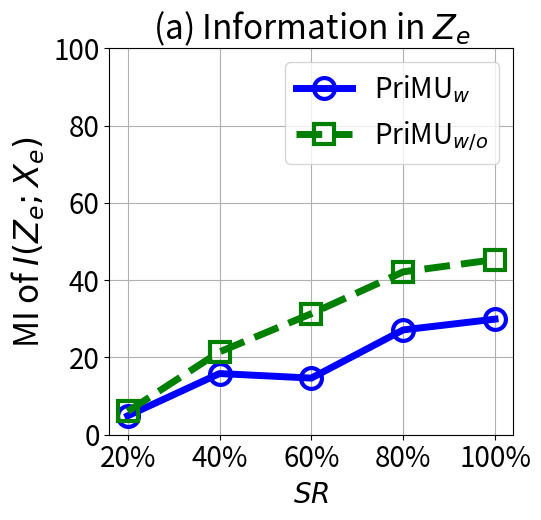

Here is the Python script that generated this plot:


import numpy as np
import matplotlib.pyplot as plt

epsilon = 3
beta = 1 / epsilon


x=[1, 2, 3, 4, 5]
# validation_for_plt =[97,95.8600, 94.9400, 93.5400, 93.2400]
# attack_for_plt=[0, 0.3524, 0, 0.1762, 0.1762]
# basic_for_plt=[99.8, 99.8, 99.8, 99.8, 99.8]

labels = ['20%', '40%', '60%', '80%', '100%']
unl_org_0=[28.59, 28.59, 28.59, 28.59, 28.59]
unl_org = [163.31, 163.31, 163.31, 163.31, 163.31]

unl_hess_r = [76.056, 76.056, 76.056, 76.056, 76.056]
unl_vbu = [199.53, 199.53, 199.53, 199.53, 199.53]

unl_ss_w = [4.89, 15.837, 14.657, 27.13, 29.92]
unl_ss_wo = [6.04, 21.44, 31.33, 42.16, 45.34]



plt.figure(figsize=(5.5, 5.3))
l_w=5
m_s=15
marker_s = 3
markevery=1
#plt.figure(figsize=(8, 5.3))
#plt.plot(x, unl_fr, color='blue', marker='^', label='Retrain',linewidth=l_w, markersize=m_s)
plt.plot(x, unl_ss_w, linestyle='-', color='b', marker='o', fillstyle='none', markevery=markevery,
         label='PriMU$_{w}$', linewidth=l_w, markersize=m_s, markeredgewidth=marker_s)

#plt.plot(x, unl_ss_w, color='g',  marker='*',  label='PriMU$_{w}$',linewidth=l_w, markersize=m_s)
plt.plot(x, unl_ss_wo, linestyle='--', color='g',  marker='s', fillstyle='none', markevery=markevery,
         label='PriMU$_{w/o}$',linewidth=l_w, markersize=m_s, markeredgewidth=marker_s)

#plt.plot(x, unl_vbu, linestyle=':', color='r',  marker='^', fillstyle='none', markevery=markevery, label='VBU', linewidth=l_w,  markersize=m_s, markeredgewidth=marker_s)

#plt.plot(x, unl_hess_r, linestyle='-.', color='k',  marker='D', fillstyle='none', markevery=markevery, label='HBFU',linewidth=l_w, markersize=m_s, markeredgewidth=marker_s)

#plt.plot(x, unl_vibu, color='silver',  marker='d',  label='VIBU',linewidth=4,  markersize=10)

# plt.plot(x, y_sa03, color='r',  marker='2',  label='AAAI21 A_acc, pr=0.3',linewidth=3, markersize=8)
# plt.plot(x, y_sa05, color='darkblue',  marker='4',  label='AAAI21 A_acc, pr=0.5',linewidth=3, markersize=8)
# plt.plot(x, y_ma03, color='darkviolet',  marker='3',  label='FedMC A_acc, pr=0.3',linewidth=3, markersize=8)
# plt.plot(x, y_ma05, color='cyan',  marker='p',  label='FedMC A_acc, pr=0.5',linewidth=3, markersize=8)


plt.grid()
leg = plt.legend(fancybox=True, shadow=True)
# plt.xlabel('Malicious Client Ratio (%)' ,fontsize=16)
plt.ylabel('MI of $I(Z_e;X_e)$' ,fontsize=24)
my_y_ticks = np.arange(0, 101, 20)
plt.yticks(my_y_ticks, fontsize=20)
plt.xlabel('$\it{SR}$', fontsize=20)

plt.xticks(x, labels, fontsize=20)
# plt.title('CIFAR10 IID')

plt.title('(a) Information in $Z_e$', fontsize=24)
plt.legend(loc='best', fontsize=20)
plt.tight_layout()
#plt.title("MNIST")
plt.rcParams['figure.figsize'] = (2.0, 1)
plt.rcParams['image.interpolation'] = 'nearest'
plt.rcParams['figure.subplot.left'] = 0.11
plt.rcParams['figure.subplot.bottom'] = 0.08
plt.rcParams['figure.subplot.right'] = 0.977
plt.rcParams['figure.subplot.top'] = 0.969
plt.savefig('mnist_mi_epsilon_curve.pdf', format='pdf', dpi=200)
plt.show()